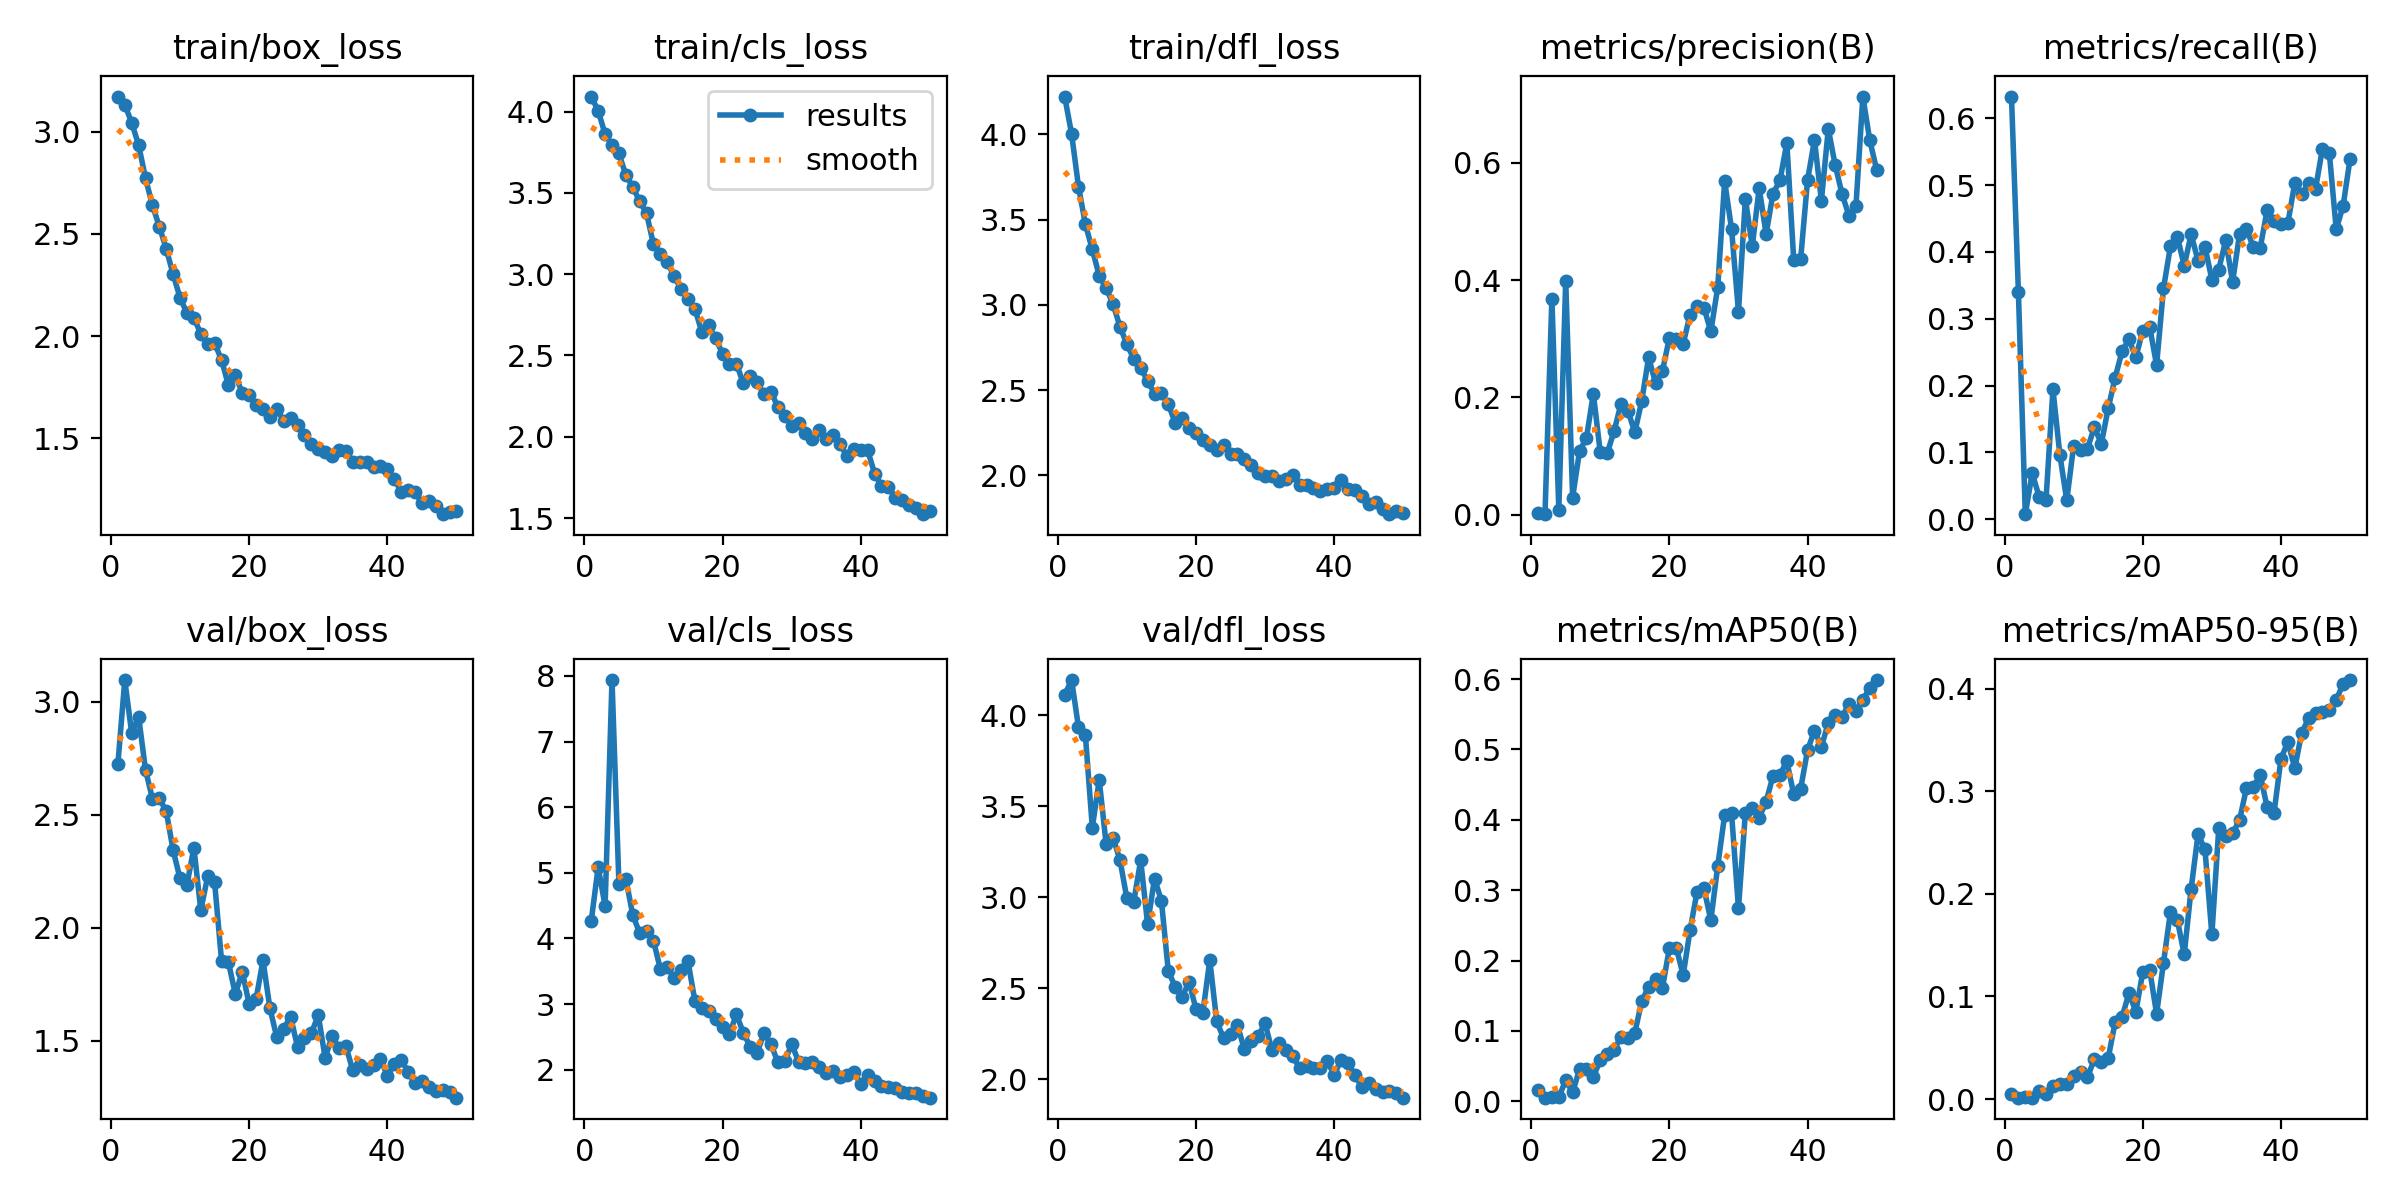

The table this chart was drawn from, first rows:
epoch, train/box_loss, train/cls_loss, train/dfl_loss, metrics/precision(B), metrics/recall(B), metrics/mAP50(B), metrics/mAP50-95(B), val/box_loss, val/cls_loss, val/dfl_loss, lr/pg0, lr/pg1, lr/pg2
1, 3.173, 4.093, 4.222, 0.00334, 0.6324, 0.01674, 0.00505, 2.724, 4.271, 4.111, 0.0004668, 0.0004668, 0.0004668
2, 3.134, 4.005, 4.004, 0.00128, 0.3405, 0.00519, 0.00134, 3.097, 5.088, 4.193, 0.0009245, 0.0009245, 0.0009245
3, 3.045, 3.862, 3.694, 0.3685, 0.00748, 0.00657, 0.00192, 2.861, 4.492, 3.934, 0.001363, 0.001363, 0.001363
4, 2.936, 3.797, 3.473, 0.00923, 0.06861, 0.00571, 0.00136, 2.935, 7.936, 3.888, 0.001344, 0.001344, 0.001344
5, 2.773, 3.743, 3.325, 0.3985, 0.0338, 0.02993, 0.0081, 2.698, 4.833, 3.383, 0.001316, 0.001316, 0.001316
6, 2.64, 3.611, 3.172, 0.02962, 0.02941, 0.01291, 0.00495, 2.572, 4.91, 3.645, 0.001288, 0.001288, 0.001288
7, 2.537, 3.537, 3.098, 0.1084, 0.1943, 0.04549, 0.0123, 2.573, 4.359, 3.292, 0.001259, 0.001259, 0.001259
8, 2.427, 3.449, 3.006, 0.1314, 0.09638, 0.04615, 0.01472, 2.515, 4.082, 3.328, 0.001231, 0.001231, 0.001231
9, 2.302, 3.375, 2.872, 0.2065, 0.02804, 0.03478, 0.01504, 2.342, 4.117, 3.205, 0.001203, 0.001203, 0.001203
10, 2.188, 3.184, 2.771, 0.1065, 0.1102, 0.05863, 0.02206, 2.218, 3.963, 2.995, 0.001174, 0.001174, 0.001174
11, 2.112, 3.124, 2.683, 0.1049, 0.1033, 0.06702, 0.02652, 2.19, 3.534, 2.976, 0.001146, 0.001146, 0.001146
12, 2.091, 3.072, 2.629, 0.1427, 0.1057, 0.07325, 0.02132, 2.355, 3.565, 3.204, 0.001118, 0.001118, 0.001118
13, 2.01, 2.987, 2.555, 0.1891, 0.1378, 0.0919, 0.03887, 2.076, 3.398, 2.852, 0.001089, 0.001089, 0.001089
14, 1.959, 2.908, 2.48, 0.1774, 0.1127, 0.08999, 0.03655, 2.228, 3.512, 3.103, 0.001061, 0.001061, 0.001061
15, 1.966, 2.849, 2.481, 0.1408, 0.1659, 0.09746, 0.04003, 2.201, 3.648, 2.981, 0.001033, 0.001033, 0.001033
16, 1.884, 2.787, 2.417, 0.194, 0.2118, 0.1421, 0.0748, 1.854, 3.045, 2.594, 0.001005, 0.001005, 0.001005
17, 1.759, 2.644, 2.31, 0.2681, 0.251, 0.1629, 0.07983, 1.847, 2.933, 2.509, 0.0009763, 0.0009763, 0.0009763
18, 1.811, 2.686, 2.338, 0.2246, 0.269, 0.1738, 0.1032, 1.705, 2.888, 2.454, 0.000948, 0.000948, 0.000948
19, 1.72, 2.605, 2.276, 0.2451, 0.2422, 0.1613, 0.08531, 1.806, 2.768, 2.535, 0.0009197, 0.0009197, 0.0009197
20, 1.711, 2.51, 2.248, 0.3015, 0.2822, 0.2177, 0.1237, 1.661, 2.656, 2.387, 0.0008914, 0.0008914, 0.0008914
21, 1.663, 2.446, 2.206, 0.2989, 0.2879, 0.218, 0.1262, 1.684, 2.543, 2.368, 0.0008631, 0.0008631, 0.0008631
22, 1.643, 2.45, 2.18, 0.2914, 0.2305, 0.1794, 0.08304, 1.855, 2.845, 2.655, 0.0008348, 0.0008348, 0.0008348
23, 1.606, 2.329, 2.15, 0.3412, 0.3452, 0.2436, 0.133, 1.643, 2.563, 2.319, 0.0008065, 0.0008065, 0.0008065
24, 1.642, 2.372, 2.179, 0.3554, 0.408, 0.2972, 0.182, 1.514, 2.35, 2.227, 0.0007782, 0.0007782, 0.0007782
25, 1.585, 2.336, 2.126, 0.3532, 0.4228, 0.3031, 0.1746, 1.553, 2.258, 2.251, 0.0007499, 0.0007499, 0.0007499
26, 1.598, 2.262, 2.124, 0.3124, 0.3793, 0.2572, 0.141, 1.605, 2.554, 2.3, 0.0007216, 0.0007216, 0.0007216
27, 1.563, 2.278, 2.095, 0.3878, 0.4265, 0.3342, 0.205, 1.472, 2.389, 2.166, 0.0006934, 0.0006934, 0.0006934
28, 1.518, 2.184, 2.061, 0.5684, 0.3866, 0.4069, 0.2583, 1.511, 2.115, 2.21, 0.0006651, 0.0006651, 0.0006651
29, 1.471, 2.13, 2.014, 0.4867, 0.4075, 0.4091, 0.2435, 1.532, 2.124, 2.239, 0.0006368, 0.0006368, 0.0006368
30, 1.445, 2.066, 1.996, 0.3459, 0.3586, 0.2744, 0.1605, 1.612, 2.39, 2.309, 0.0006085, 0.0006085, 0.0006085
31, 1.43, 2.085, 1.996, 0.5382, 0.3735, 0.4101, 0.2642, 1.423, 2.122, 2.16, 0.0005802, 0.0005802, 0.0005802
32, 1.411, 2.025, 1.969, 0.4575, 0.4174, 0.4173, 0.2569, 1.521, 2.107, 2.203, 0.0005519, 0.0005519, 0.0005519
33, 1.442, 1.989, 1.979, 0.5565, 0.3549, 0.4032, 0.2592, 1.467, 2.12, 2.164, 0.0005236, 0.0005236, 0.0005236
34, 1.436, 2.042, 2, 0.4782, 0.4262, 0.4256, 0.2718, 1.475, 2.035, 2.127, 0.0004953, 0.0004953, 0.0004953
35, 1.383, 1.985, 1.944, 0.5473, 0.4346, 0.4626, 0.303, 1.368, 1.956, 2.063, 0.000467, 0.000467, 0.000467
36, 1.384, 2.008, 1.945, 0.5695, 0.4072, 0.4638, 0.3044, 1.391, 1.977, 2.077, 0.0004387, 0.0004387, 0.0004387
37, 1.382, 1.954, 1.929, 0.6333, 0.4063, 0.4833, 0.316, 1.375, 1.885, 2.064, 0.0004104, 0.0004104, 0.0004104
38, 1.359, 1.882, 1.911, 0.4336, 0.4623, 0.436, 0.2845, 1.393, 1.924, 2.065, 0.0003821, 0.0003821, 0.0003821
39, 1.365, 1.927, 1.921, 0.4359, 0.4466, 0.4441, 0.2792, 1.418, 1.966, 2.099, 0.0003538, 0.0003538, 0.0003538
40, 1.347, 1.917, 1.924, 0.5703, 0.4415, 0.4991, 0.3318, 1.344, 1.774, 2.026, 0.0003255, 0.0003255, 0.0003255
41, 1.302, 1.917, 1.973, 0.6385, 0.443, 0.5269, 0.3483, 1.396, 1.912, 2.109, 0.0002972, 0.0002972, 0.0002972
42, 1.237, 1.774, 1.919, 0.5349, 0.5033, 0.5037, 0.3226, 1.412, 1.831, 2.09, 0.0002689, 0.0002689, 0.0002689
43, 1.247, 1.698, 1.912, 0.6573, 0.486, 0.5379, 0.3571, 1.363, 1.757, 2.024, 0.0002406, 0.0002406, 0.0002406
44, 1.236, 1.694, 1.879, 0.5955, 0.5033, 0.5488, 0.3711, 1.31, 1.728, 1.957, 0.0002124, 0.0002124, 0.0002124
45, 1.182, 1.621, 1.835, 0.5461, 0.4943, 0.5466, 0.3762, 1.322, 1.717, 1.98, 0.0001841, 0.0001841, 0.0001841
46, 1.19, 1.61, 1.846, 0.5092, 0.5543, 0.5646, 0.3775, 1.294, 1.666, 1.95, 0.0001558, 0.0001558, 0.0001558
47, 1.17, 1.579, 1.806, 0.5257, 0.5476, 0.555, 0.3794, 1.276, 1.65, 1.929, 0.0001275, 0.0001275, 0.0001275
48, 1.128, 1.562, 1.773, 0.7124, 0.4335, 0.5706, 0.3891, 1.28, 1.648, 1.936, 9.9173e-05, 9.9173e-05, 9.9173e-05
49, 1.141, 1.524, 1.794, 0.6381, 0.4693, 0.5874, 0.4051, 1.272, 1.593, 1.925, 7.0878e-05, 7.0878e-05, 7.0878e-05
50, 1.143, 1.544, 1.778, 0.5877, 0.5392, 0.5986, 0.4086, 1.247, 1.573, 1.9, 4.2584e-05, 4.2584e-05, 4.2584e-05
